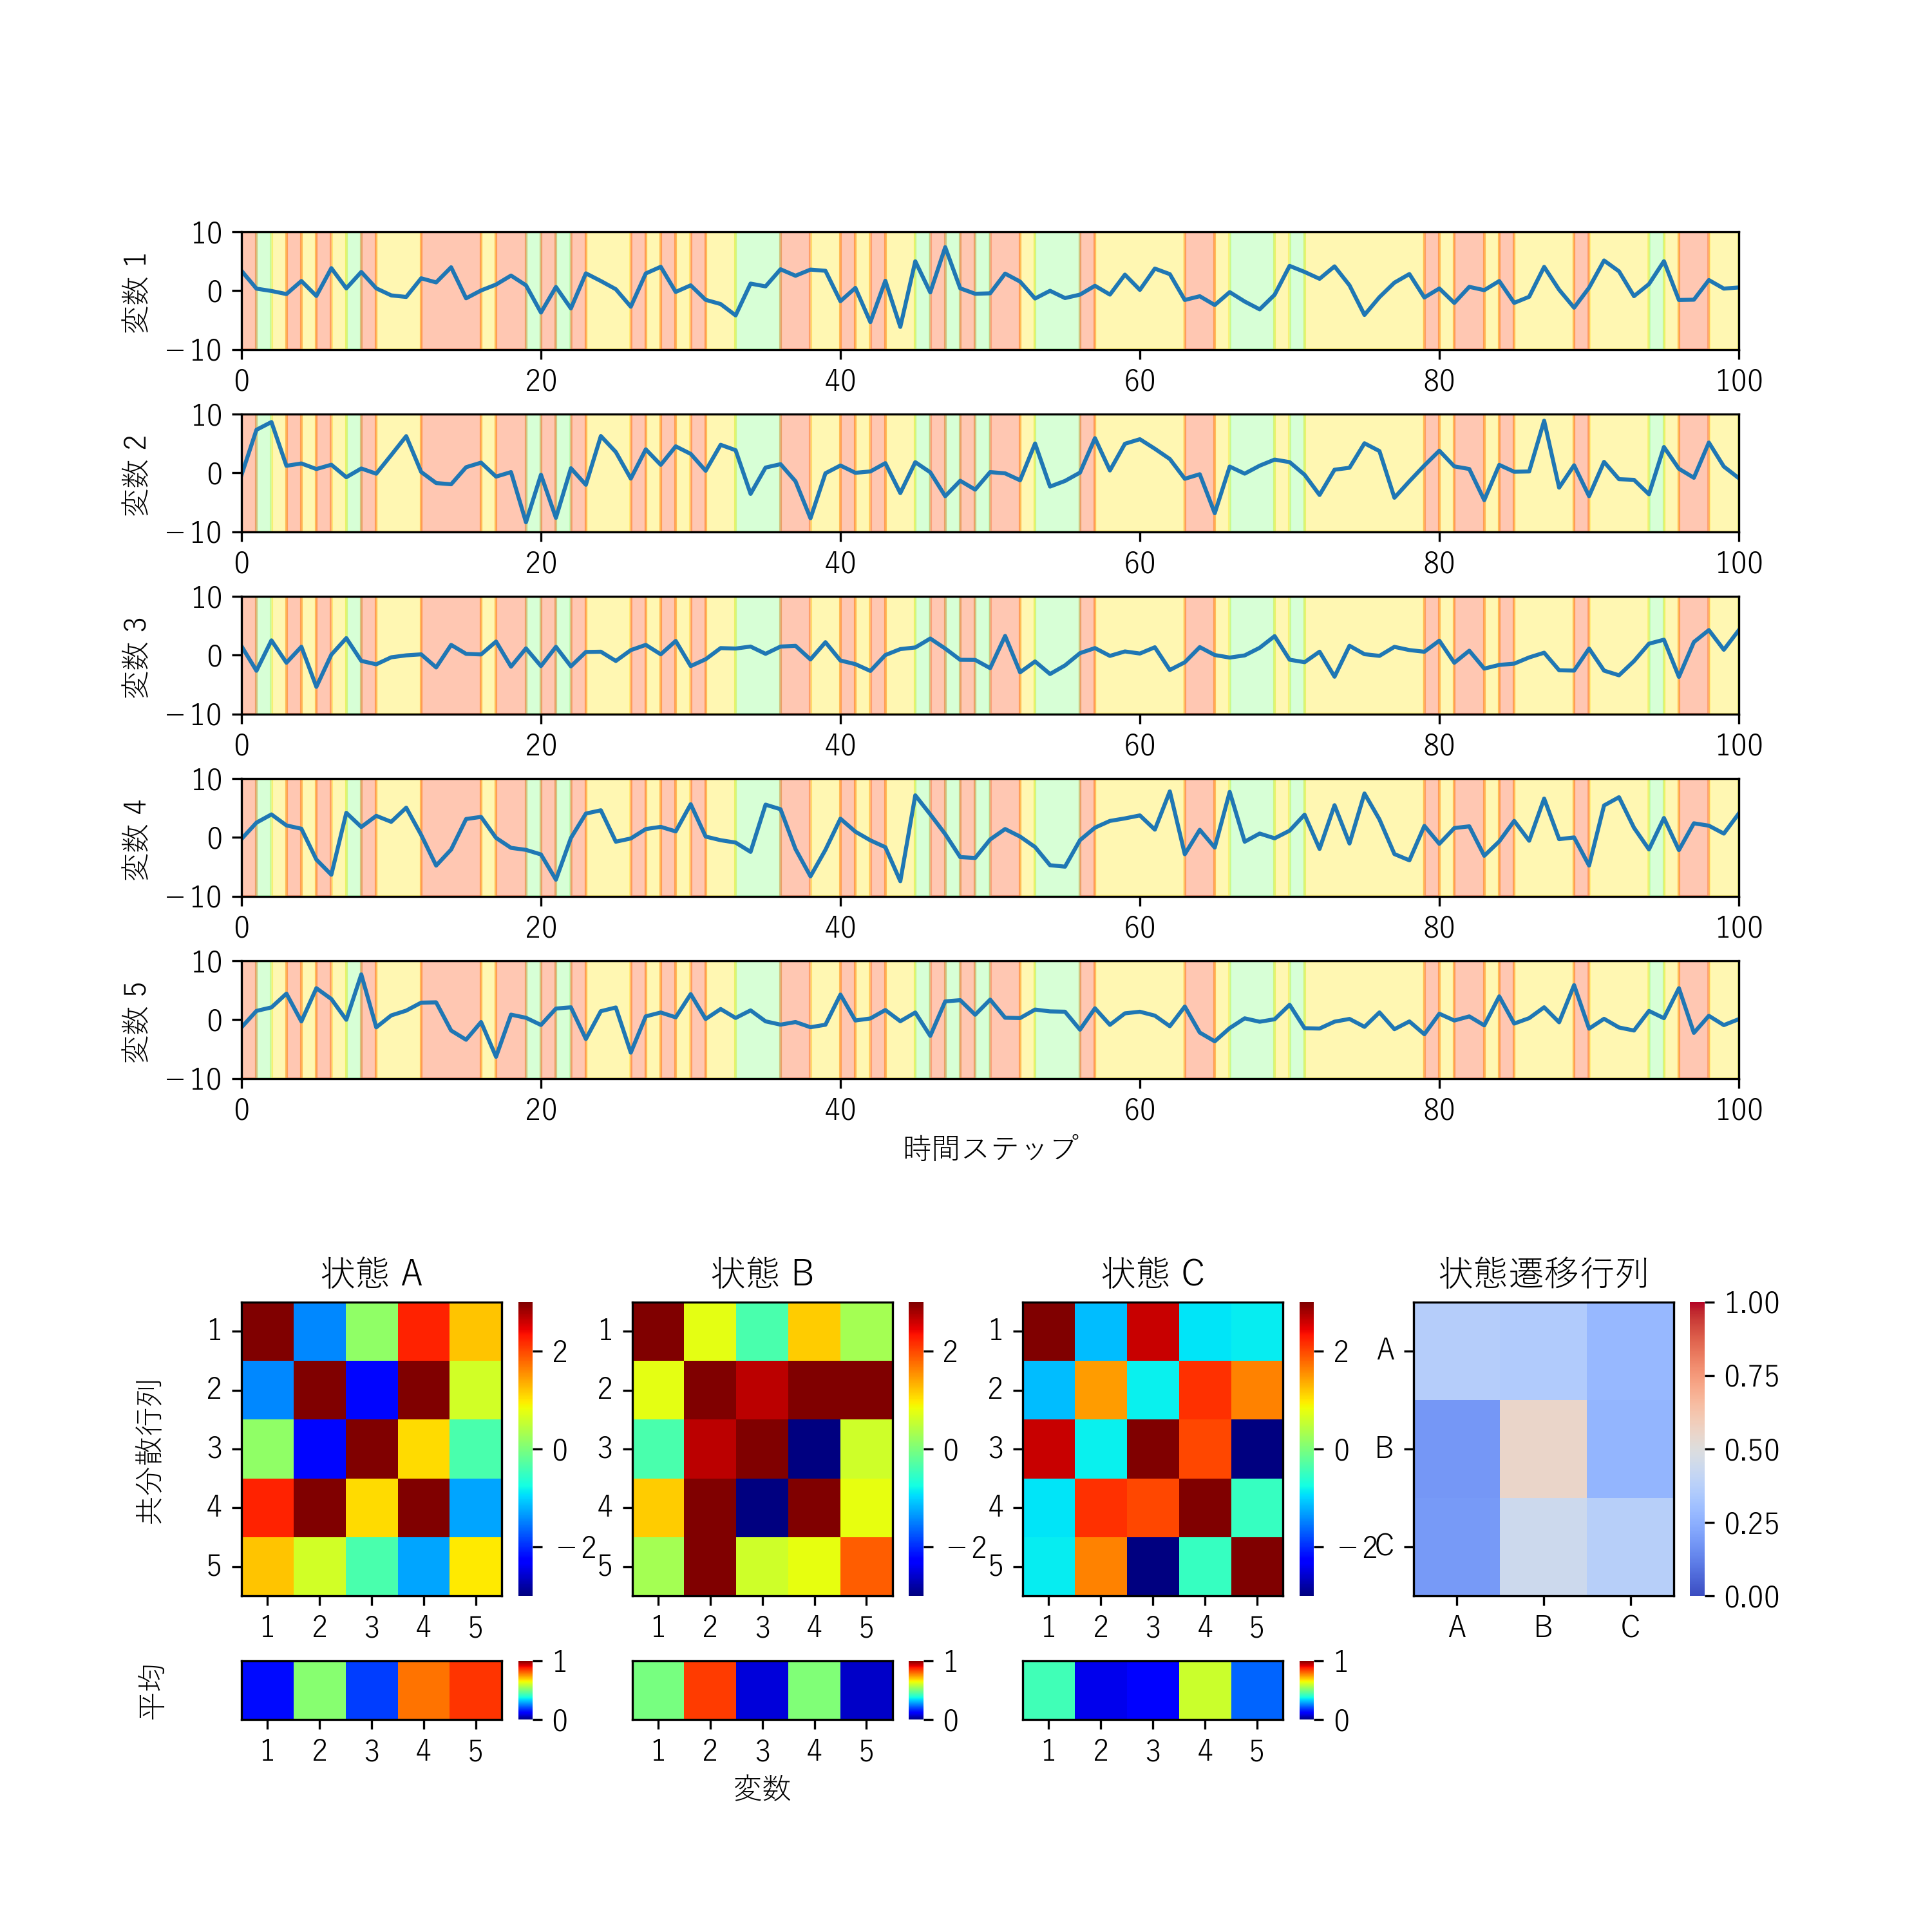

Python code for this plot:
import numpy as np
from hmmlearn import hmm
import matplotlib.pyplot as plt
from matplotlib.colors import ListedColormap, Normalize
from matplotlib.gridspec import GridSpec
from matplotlib.colorbar import Colorbar
import seaborn as sns

plt.rcParams['font.family'] = 'Yu Gothic'
# fontsize
plt.rcParams['font.size'] = 11


def generate_positive_semi_definite(n):
    """Generate a positive semi-definite matrix."""
    M = np.random.randn(n, n)
    return np.dot(M, M.transpose())


# パラメータ設定
n_samples = 101  # 時系列の長さ
n_features = 5  # 多次元の次元数
n_components = 3  # 隠れ状態の数

# 隠れマルコフモデル（HMM）の初期化
model = hmm.GaussianHMM(n_components=n_components, covariance_type="full")

# モデルのパラメータをランダムに初期化（通常はデータに基づいて学習）
np.random.seed(2)
model.startprob_ = np.random.random(n_components)
model.startprob_ /= model.startprob_.sum()
model.transmat_ = np.random.random((n_components, n_components))
model.transmat_ /= model.transmat_.sum(axis=1, keepdims=True)
model.means_ = np.random.random((n_components, n_features))
model.covars_ = np.stack([generate_positive_semi_definite(n_features) for _ in range(n_components)])

# HMMからデータを生成
X, Z = model.sample(n_samples)

# 隠れ状態の推定
Z_pred = model.predict(X)
# Z_pred の解像度を100倍にする
Z_pred_100 = np.repeat(Z_pred, 100)

# 描画設定
fig = plt.figure(figsize=(10, 10))
gs = GridSpec(8, 4, height_ratios=[1] * 5 + [0.8] + [2.5, 0.5], hspace=0.5)  # 変更
# gs = GridSpec(8, 4, height_ratios=[1] * 5  + [1.5, 0.8, 0.5], hspace=0.5)  # 変更

cmap = plt.get_cmap('jet')  # カラーマップを設定
norm = Normalize(vmin=-3, vmax=3)  # カラーマップの範囲を設定
cmap_state = ListedColormap(cmap(norm(np.arange(n_components))))  # 隠れ状態のカラーマップを設定
cmap_tr = plt.get_cmap('coolwarm')  # カラーマップを設定
norm_tr = Normalize(vmin=0, vmax=1)  # カラーマップの範囲を設定
norm_mean = Normalize(vmin=0, vmax=1)  # カラーマップの範囲を設定

# 時系列の描画
for i in range(n_features):
    ax = plt.subplot(gs[i, 0:4])
    ax.set_ylim(-10, 10)
    ax.set_xlim(0, n_samples - 1)
    ax.plot(X[:, i])
    for state in range(n_components):
        ax.fill_between(np.arange(0, n_samples, 0.01), -10, 10,
                        where=(Z_pred_100 == state),
                        color=cmap_state(state), alpha=0.3)

    ax.set_ylabel(f'変数 {i+1}')
    if i == n_features - 1:
        ax.set_xlabel('時間ステップ')

# 各共分散行列の描画
state_names = ['A', 'B', 'C']
for i in range(n_components):
    ax = plt.subplot(gs[n_features + 1:n_features + 2, i])  # 変更

    sns.heatmap(model.covars_[i], ax=ax, cmap=cmap, norm=norm, cbar=True)
    ax.set_title(f'状態 {state_names[i]}')
    if i == 0:
        ax.set_ylabel('共分散行列\n')

    ax.set_xticks(np.arange(n_features) + 0.5)
    ax.set_yticks(np.arange(n_features) + 0.5)
    ax.set_xticklabels(np.arange(1, n_features + 1))
    ax.set_yticklabels(np.arange(1, n_features + 1), rotation=0)
    ax.spines['top'].set_visible(True)
    ax.spines['right'].set_visible(True)
    ax.spines['bottom'].set_visible(True)
    ax.spines['left'].set_visible(True)

# 遷移行列の描画
axs_t = plt.subplot(gs[n_features + 1:n_features + 2, 3])  # 変更


sns.heatmap(model.transmat_, ax=axs_t, cmap=cmap_tr, norm=norm_tr, cbar=True)
axs_t.set_title('状態遷移行列')
axs_t.set_xticklabels(['A', 'B', 'C'])
axs_t.set_yticklabels(['A', 'B', 'C'], rotation=0)
axs_t.spines['top'].set_visible(True)
axs_t.spines['right'].set_visible(True)
axs_t.spines['bottom'].set_visible(True)
axs_t.spines['left'].set_visible(True)

# 各平均の描画
for i in range(n_components):
    ax = plt.subplot(gs[n_features + 2, i])  # 変更
    # ax = plt.subplot(gs[n_features + 2, i])  # 変更

    sns.heatmap(model.means_[i].reshape(1, -1), ax=ax, cmap=cmap, norm=norm_mean, cbar=True, cbar_kws={"aspect": 4})
    if i == 0:
        ax.set_ylabel('平均\n\n')
        ax.set_yticks([])
    else:
        ax.yaxis.set_visible(False)

    if i == 1:
        ax.set_xlabel('変数')

    ax.set_xticks(np.arange(n_features) + 0.5)
    ax.set_xticklabels(np.arange(1, n_features + 1))
    ax.spines['top'].set_visible(True)
    ax.spines['right'].set_visible(True)
    ax.spines['bottom'].set_visible(True)
    ax.spines['left'].set_visible(True)

# plt.tight_layout()
plt.savefig('hmm.png', dpi=300)
plt.show()
